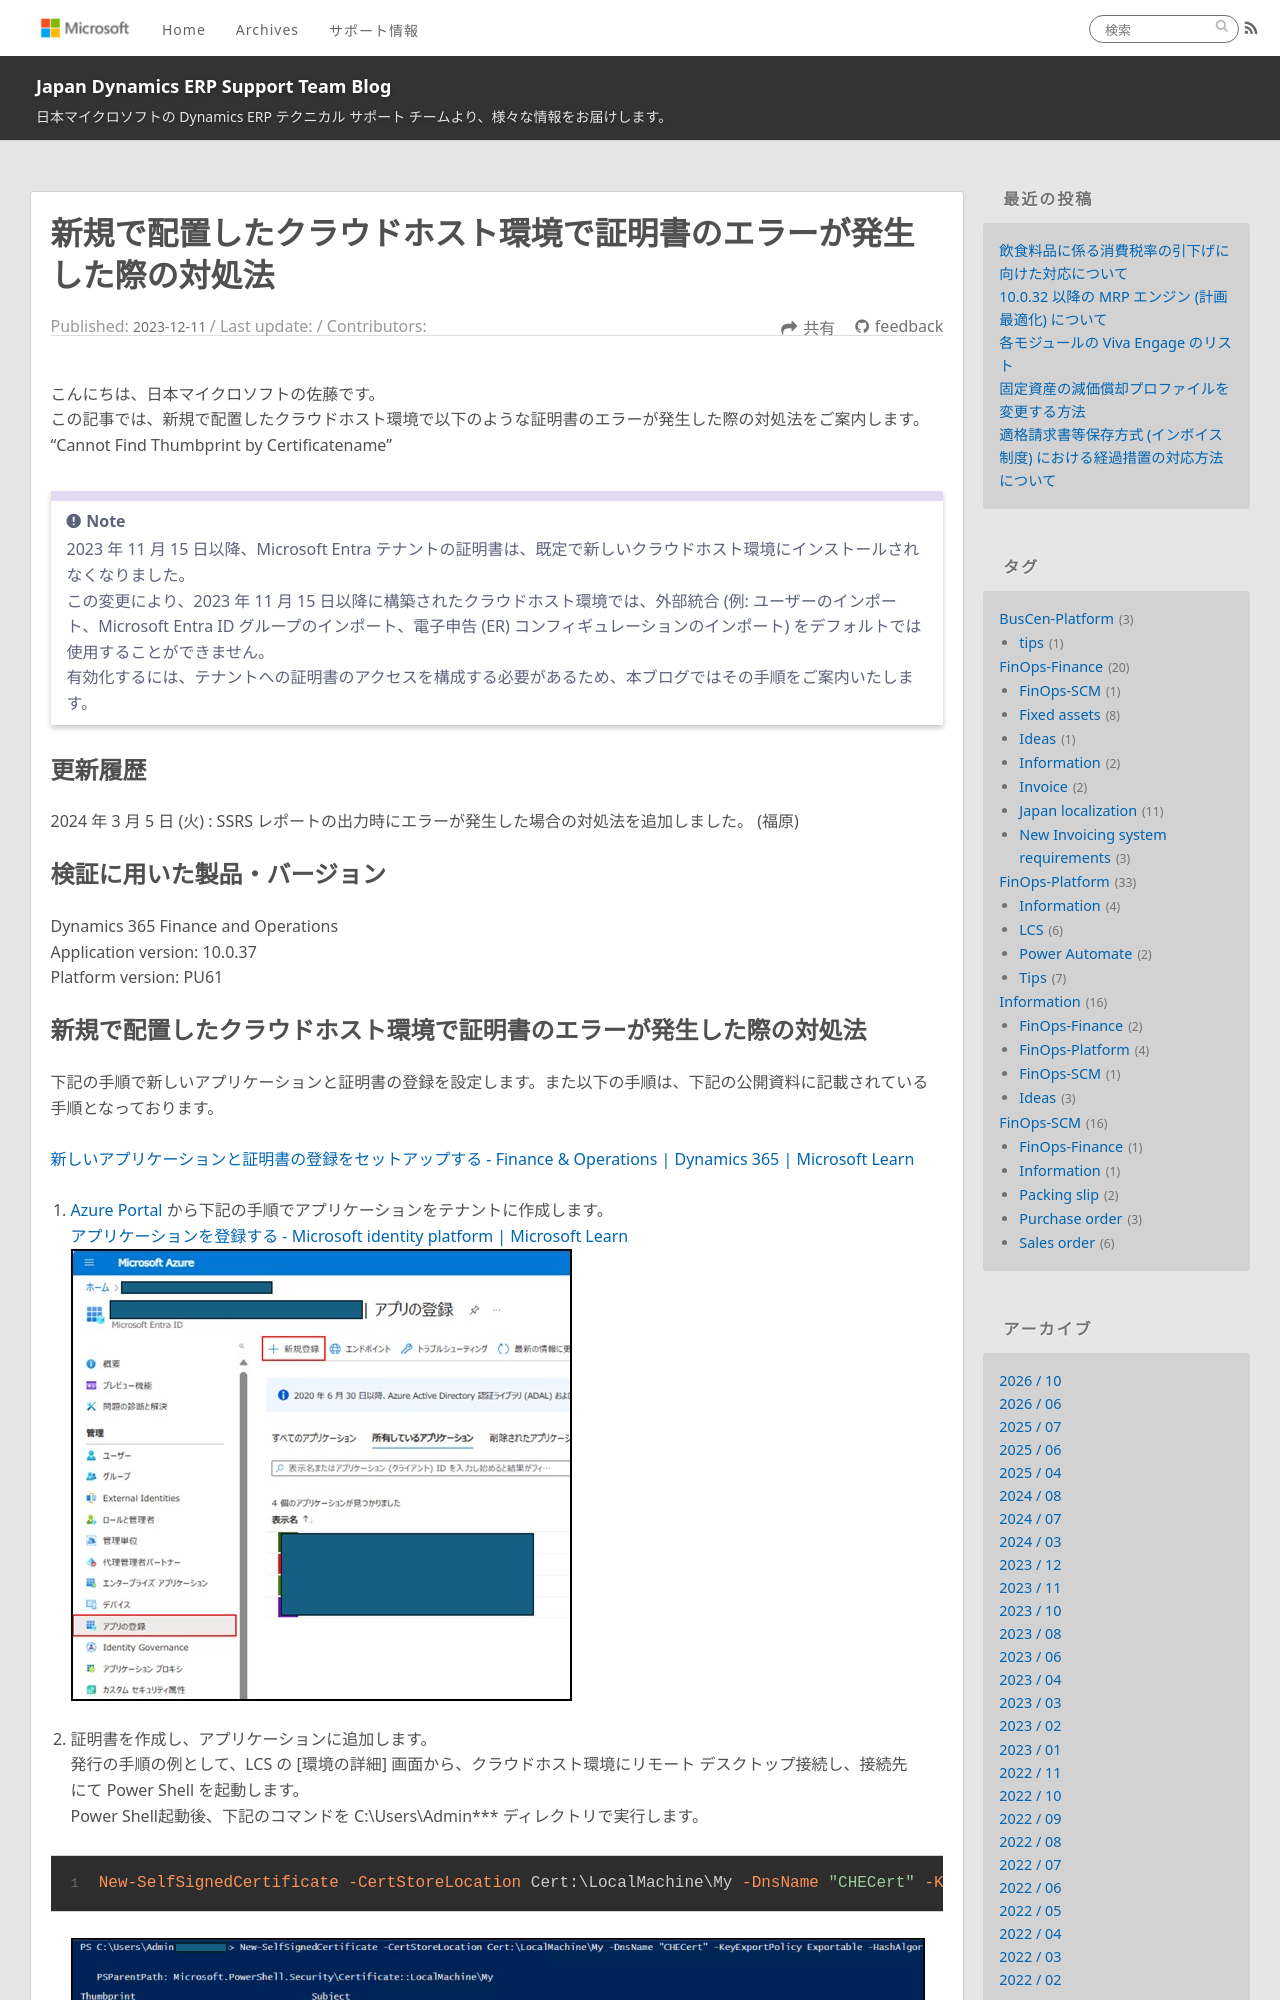

repository: jpd365erpsup/blog · page: FinOps-Platform/secure-one-box-development-environments/index.html · generator: jekyll

---
title: 新規で配置したクラウドホスト環境で証明書のエラーが発生した際の対処法
date: 2023-12-11
tags:
  - FinOps-Platform

disableDisclaimer: false
---

こんにちは、日本マイクロソフトの佐藤です。  
この記事では、新規で配置したクラウドホスト環境で以下のような証明書のエラーが発生した際の対処法をご案内します。
"Cannot Find Thumbprint by Certificatename"


<!-- more -->

> [!NOTE]  
> 2023 年 11 月 15 日以降、Microsoft Entra テナントの証明書は、既定で新しいクラウドホスト環境にインストールされなくなりました。  
>この変更により、2023 年 11 月 15 日以降に構築されたクラウドホスト環境では、外部統合 (例: ユーザーのインポート、Microsoft Entra ID グループのインポート、電子申告 (ER) コンフィギュレーションのインポート) をデフォルトでは使用することができません。  
> 有効化するには、テナントへの証明書のアクセスを構成する必要があるため、本ブログではその手順をご案内いたします。

## 更新履歴
2024 年 3 月 5 日 (火) : SSRS レポートの出力時にエラーが発生した場合の対処法を追加しました。 (福原)

## 検証に用いた製品・バージョン
Dynamics 365 Finance and Operations  
Application version: 10.0.37  
Platform version: PU61
